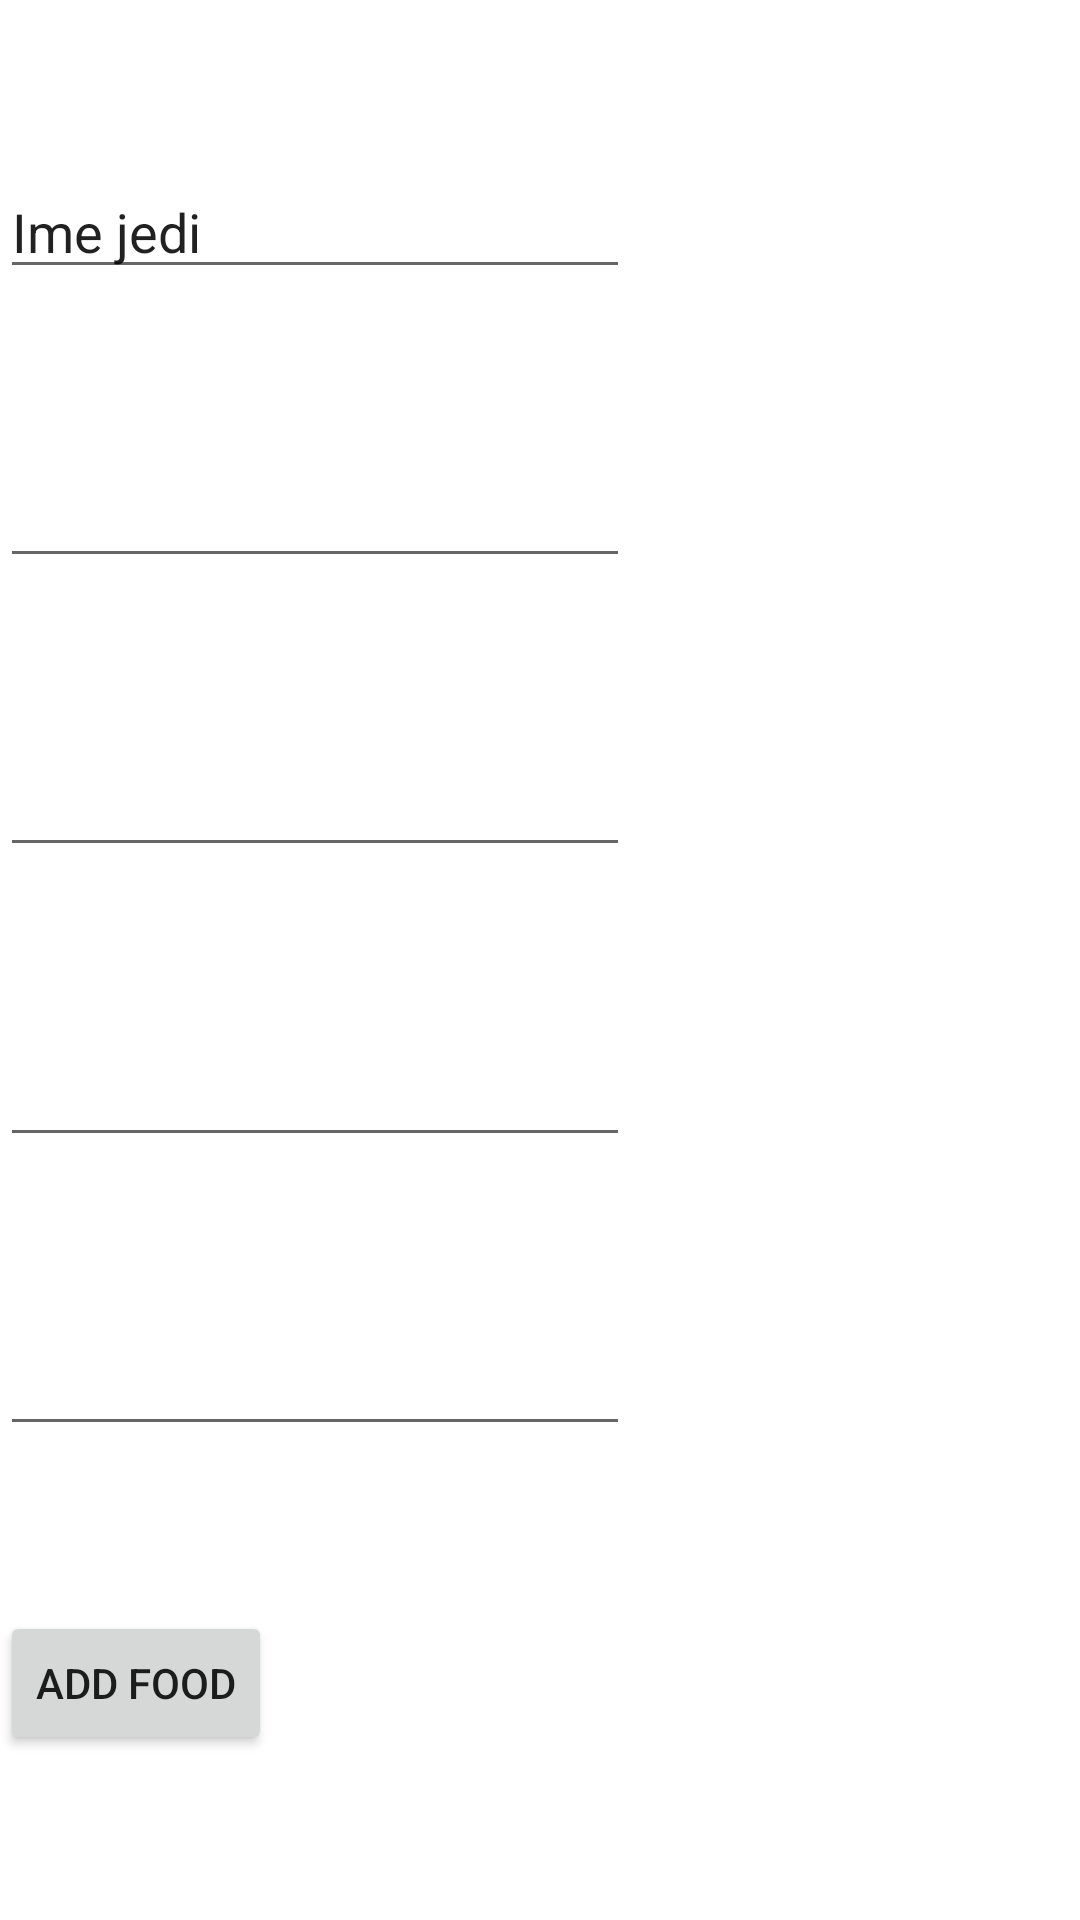

Here is an Android app screen rendered from its layout file. Give the layout XML and the strings, colors and styles it references.
<!-- AndroidManifest.xml: application theme Theme.Kcalcounter -->
<!-- res/layout/activity_new_food.xml -->
<?xml version="1.0" encoding="utf-8"?>
<androidx.constraintlayout.widget.ConstraintLayout xmlns:android="http://schemas.android.com/apk/res/android"
    xmlns:app="http://schemas.android.com/apk/res-auto"
    xmlns:tools="http://schemas.android.com/tools"
    android:layout_width="match_parent"
    android:layout_height="match_parent"
    tools:context=".NewFoodActivity">

    <EditText
        android:id="@+id/editTextNumber"
        android:layout_width="wrap_content"
        android:layout_height="wrap_content"
        android:ems="10"
        android:inputType="number"
        app:layout_constraintBottom_toTopOf="@+id/editTextNumber2"
        app:layout_constraintTop_toBottomOf="@+id/btn_dish_name"
        tools:layout_editor_absoluteX="93dp" />

    <EditText
        android:id="@+id/editTextNumber2"
        android:layout_width="wrap_content"
        android:layout_height="wrap_content"
        android:ems="10"
        android:inputType="number"
        app:layout_constraintBottom_toTopOf="@+id/editTextNumber3"
        app:layout_constraintTop_toBottomOf="@+id/editTextNumber"
        tools:layout_editor_absoluteX="93dp" />

    <EditText
        android:id="@+id/editTextNumber3"
        android:layout_width="wrap_content"
        android:layout_height="wrap_content"
        android:ems="10"
        android:inputType="number"
        app:layout_constraintBottom_toTopOf="@+id/editTextNumber4"
        app:layout_constraintTop_toBottomOf="@+id/editTextNumber2"
        tools:layout_editor_absoluteX="93dp" />

    <EditText
        android:id="@+id/editTextNumber4"
        android:layout_width="wrap_content"
        android:layout_height="wrap_content"
        android:ems="10"
        android:inputType="number"
        app:layout_constraintBottom_toTopOf="@+id/btn_new_food"
        app:layout_constraintTop_toBottomOf="@+id/editTextNumber3"
        tools:layout_editor_absoluteX="93dp" />

    <EditText
        android:id="@+id/btn_dish_name"
        android:layout_width="wrap_content"
        android:layout_height="wrap_content"
        android:ems="10"
        android:inputType="textPersonName"
        android:text="Ime jedi"
        app:layout_constraintBottom_toTopOf="@+id/editTextNumber"
        app:layout_constraintTop_toTopOf="parent"
        tools:layout_editor_absoluteX="93dp" />

    <Button
        android:id="@+id/btn_new_food"
        android:layout_width="wrap_content"
        android:layout_height="wrap_content"
        android:text="Add food"
        app:layout_constraintBottom_toBottomOf="parent"
        app:layout_constraintTop_toBottomOf="@+id/editTextNumber4"
        tools:layout_editor_absoluteX="139dp" />
</androidx.constraintlayout.widget.ConstraintLayout>
<!-- resources referenced by this layout -->
<resources>
  <style name="Theme.Kcalcounter" parent="Theme.MaterialComponents.DayNight.DarkActionBar">
          
          <item name="colorPrimary">@color/purple_500</item>
          <item name="colorPrimaryVariant">@color/purple_700</item>
          <item name="colorOnPrimary">@color/white</item>
          
          <item name="colorSecondary">@color/teal_200</item>
          <item name="colorSecondaryVariant">@color/teal_700</item>
          <item name="colorOnSecondary">@color/black</item>
          
          <item name="android:statusBarColor" tools:targetApi="l">?attr/colorPrimaryVariant</item>
          
      </style>
  <!-- not gathered from this repository: default colours our renderer supplied (Android Studio template values) -->
  <color name="purple_500">#FF6200EE</color>
  <color name="purple_700">#FF3700B3</color>
  <color name="teal_200">#FF03DAC5</color>
  <color name="teal_700">#FF018786</color>
  <color name="black">#FF000000</color>
  <color name="white">#FFFFFFFF</color>
</resources>
